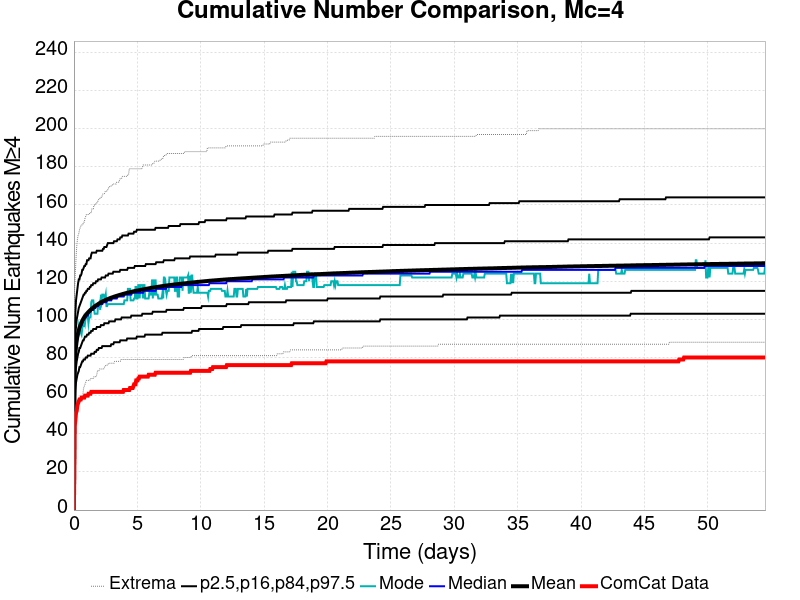

Source data for this figure (header and first rows):
Time (days), ComCat Data, Simulation Mean, Simulation Median, Simulation Mode, Simulation Minimum, Simulation Maximum, 2.5 %-ile, 16 %-ile, 84 %-ile, 97.5 %-ile
0.0, 0.0, 0.0, 0.0, 0.0, 0.0, 0.0, 0.0, 0.0, 0.0, 0.0
0.05457, 44.0, 73.64, 73.0, 75.0, 45.0, 116.0, 56.0, 64.0, 83.0, 94.0
0.1091, 47.0, 81.59, 81.0, 81.0, 49.0, 124.0, 63.0, 71.0, 92.0, 103.0
0.1637, 51.0, 85.9, 85.0, 84.0, 50.0, 132.0, 67.0, 75.0, 96.0, 110.0
0.2183, 52.0, 88.9, 88.0, 86.0, 52.0, 138.0, 69.0, 78.0, 100.0, 113.0
0.2728, 55.0, 91.12, 90.0, 90.0, 54.0, 142.0, 71.0, 80.0, 102.0, 116.0
0.3274, 56.0, 92.92, 92.0, 93.0, 56.0, 144.0, 72.0, 82.0, 104.0, 119.0
0.382, 57.0, 94.31, 94.0, 96.0, 57.0, 145.0, 73.0, 83.0, 106.0, 121.0
0.4365, 58.0, 95.55, 95.0, 93.0, 57.0, 147.0, 75.0, 85.0, 107.0, 121.0
0.4911, 58.0, 96.62, 96.0, 94.0, 58.0, 148.0, 75.0, 85.0, 108.0, 123.0
0.5457, 58.0, 97.59, 97.0, 93.0, 59.0, 149.0, 76.0, 86.0, 109.0, 123.0
0.6002, 59.0, 98.47, 97.0, 92.0, 59.0, 149.0, 77.0, 87.0, 110.0, 124.0
0.6548, 59.0, 99.28, 98.0, 95.0, 60.0, 150.0, 78.0, 88.0, 111.0, 126.0
0.7094, 59.0, 99.98, 99.0, 100.0, 61.0, 150.0, 78.0, 89.0, 112.0, 126.0
0.7639, 59.0, 100.6, 100.0, 96.0, 64.0, 151.0, 79.0, 89.0, 113.0, 127.0
0.8185, 59.0, 101.2, 100.0, 100.0, 65.0, 151.0, 79.0, 90.0, 113.0, 128.0
0.873, 60.0, 101.8, 101.0, 98.0, 66.0, 153.0, 79.0, 91.0, 114.0, 128.0
0.9276, 60.0, 102.3, 101.0, 101.0, 67.0, 154.0, 80.0, 91.0, 114.0, 129.0
0.9822, 60.0, 102.7, 102.0, 101.0, 68.0, 155.0, 80.0, 91.0, 115.0, 129.0
1.037, 60.0, 103.1, 102.0, 101.0, 68.0, 155.0, 80.0, 92.0, 115.0, 131.0
1.091, 60.0, 103.5, 102.0, 102.0, 68.0, 155.0, 81.0, 92.0, 116.0, 131.0
1.146, 61.0, 103.9, 103.0, 98.0, 68.0, 155.0, 81.0, 92.0, 116.0, 131.0
1.2, 61.0, 104.3, 104.0, 101.0, 68.0, 155.0, 81.0, 93.0, 116.0, 132.0
1.255, 61.0, 104.7, 104.0, 101.0, 68.0, 156.0, 81.0, 93.0, 117.0, 132.0
1.31, 61.0, 105, 104.0, 101.0, 69.0, 156.0, 81.0, 93.0, 117.0, 132.0
1.364, 62.0, 105.3, 105.0, 109.0, 69.0, 156.0, 82.0, 94.0, 118.0, 134.0
1.419, 62.0, 105.7, 105.0, 110.0, 69.0, 158.0, 82.0, 94.0, 118.0, 135.0
1.473, 62.0, 106, 105.0, 110.0, 69.0, 158.0, 82.0, 94.0, 118.0, 135.0
1.528, 62.0, 106.3, 105.0, 110.0, 69.0, 158.0, 82.0, 95.0, 119.0, 135.0
1.582, 62.0, 106.6, 106.0, 106.0, 70.0, 160.0, 82.0, 95.0, 119.0, 135.0
1.637, 62.0, 106.8, 106.0, 103.0, 70.0, 160.0, 83.0, 95.0, 119.0, 135.0
1.692, 62.0, 107.1, 106.0, 103.0, 70.0, 160.0, 83.0, 95.0, 119.0, 135.0
1.746, 62.0, 107.3, 107.0, 103.0, 70.0, 161.0, 83.0, 95.0, 120.0, 135.0
1.801, 62.0, 107.6, 107.0, 103.0, 71.0, 161.0, 84.0, 96.0, 120.0, 136.0
1.855, 62.0, 107.8, 107.0, 103.0, 73.0, 162.0, 84.0, 96.0, 120.0, 136.0
1.91, 62.0, 108.1, 107.0, 108.0, 73.0, 162.0, 84.0, 96.0, 121.0, 136.0
1.964, 62.0, 108.3, 108.0, 108.0, 73.0, 163.0, 85.0, 96.0, 121.0, 136.0
2.019, 62.0, 108.5, 108.0, 109.0, 74.0, 163.0, 85.0, 96.0, 121.0, 136.0
2.073, 62.0, 108.7, 108.0, 105.0, 74.0, 164.0, 85.0, 96.0, 121.0, 136.0
2.128, 62.0, 108.9, 108.0, 113.0, 74.0, 164.0, 85.0, 97.0, 121.0, 136.0
2.183, 62.0, 109.1, 108.0, 110.0, 74.0, 164.0, 85.0, 97.0, 122.0, 136.0
2.237, 62.0, 109.4, 108.0, 113.0, 74.0, 165.0, 86.0, 97.0, 122.0, 136.0
2.292, 62.0, 109.6, 109.0, 113.0, 74.0, 166.0, 86.0, 97.0, 122.0, 137.0
2.346, 62.0, 109.7, 109.0, 113.0, 74.0, 166.0, 86.0, 97.0, 122.0, 137.0
2.401, 62.0, 109.9, 109.0, 111.0, 75.0, 166.0, 86.0, 98.0, 122.0, 138.0
2.455, 62.0, 110.1, 109.0, 111.0, 75.0, 167.0, 86.0, 98.0, 122.0, 138.0
2.51, 62.0, 110.2, 109.0, 113.0, 76.0, 167.0, 86.0, 98.0, 123.0, 138.0
2.565, 62.0, 110.4, 109.0, 107.0, 76.0, 167.0, 86.0, 98.0, 123.0, 138.0
2.619, 62.0, 110.5, 110.0, 107.0, 76.0, 168.0, 86.0, 98.0, 123.0, 139.0
2.674, 62.0, 110.7, 110.0, 108.0, 76.0, 168.0, 86.0, 98.0, 123.0, 140.0
2.728, 62.0, 110.8, 110.0, 108.0, 77.0, 169.0, 86.0, 98.0, 124.0, 140.0
2.783, 62.0, 111, 110.0, 108.0, 77.0, 169.0, 86.0, 99.0, 124.0, 140.0
2.837, 62.0, 111.1, 110.0, 108.0, 77.0, 170.0, 86.0, 99.0, 124.0, 140.0
2.892, 62.0, 111.3, 110.0, 108.0, 77.0, 170.0, 86.0, 99.0, 124.0, 140.0
2.947, 62.0, 111.4, 110.0, 108.0, 77.0, 170.0, 87.0, 99.0, 124.0, 140.0
3.001, 62.0, 111.5, 111.0, 108.0, 77.0, 170.0, 87.0, 99.0, 124.0, 140.0
3.056, 62.0, 111.7, 111.0, 108.0, 77.0, 171.0, 87.0, 99.0, 124.0, 140.0
3.11, 62.0, 111.8, 111.0, 108.0, 77.0, 171.0, 87.0, 99.0, 125.0, 140.0
3.165, 62.0, 111.9, 111.0, 108.0, 77.0, 171.0, 88.0, 99.0, 125.0, 141.0
3.219, 62.0, 112, 111.0, 108.0, 78.0, 171.0, 88.0, 99.0, 125.0, 141.0
... 940 more rows
